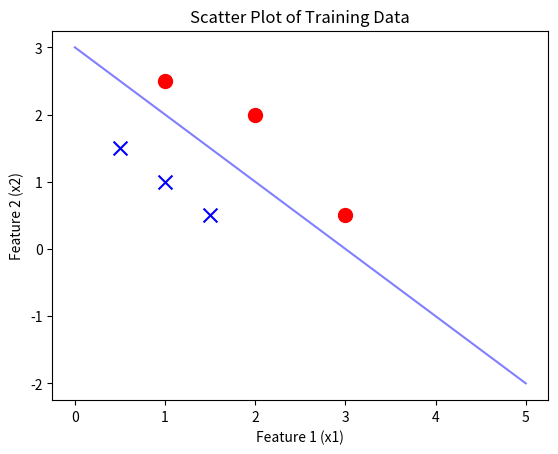

This chart was generated by the following Python code:
import numpy as np
import matplotlib.pyplot as plt

# Data
x_train = np.array([[0.5, 1.5], [1,1], [1.5, 0.5], [3, 0.5], [2, 2], [1, 2.5]])
y_train = np.array([0, 0, 0, 1, 1, 1])
# g(x0 + x1 -3)
x0 = np.arange(0,6)
x1 = 3 - x0
# Features
f1 = x_train[:,0]
f2 = x_train[:,1]

positive = y_train == 1
negative = y_train == 0


plt.scatter(f1[positive], f2[positive],marker='o', c='red', s=100)  # Color by class (y_train)
plt.scatter(f1[negative], f2[negative],marker='x', c='blue', s=100)  # Color by class (y_train)
# Boundary
plt.plot(x0,x1,c='blue',alpha=0.5)
plt.xlabel("Feature 1 (x1)")
plt.ylabel("Feature 2 (x2)")
plt.title("Scatter Plot of Training Data")

# Plot the decision boundary
plt.show()